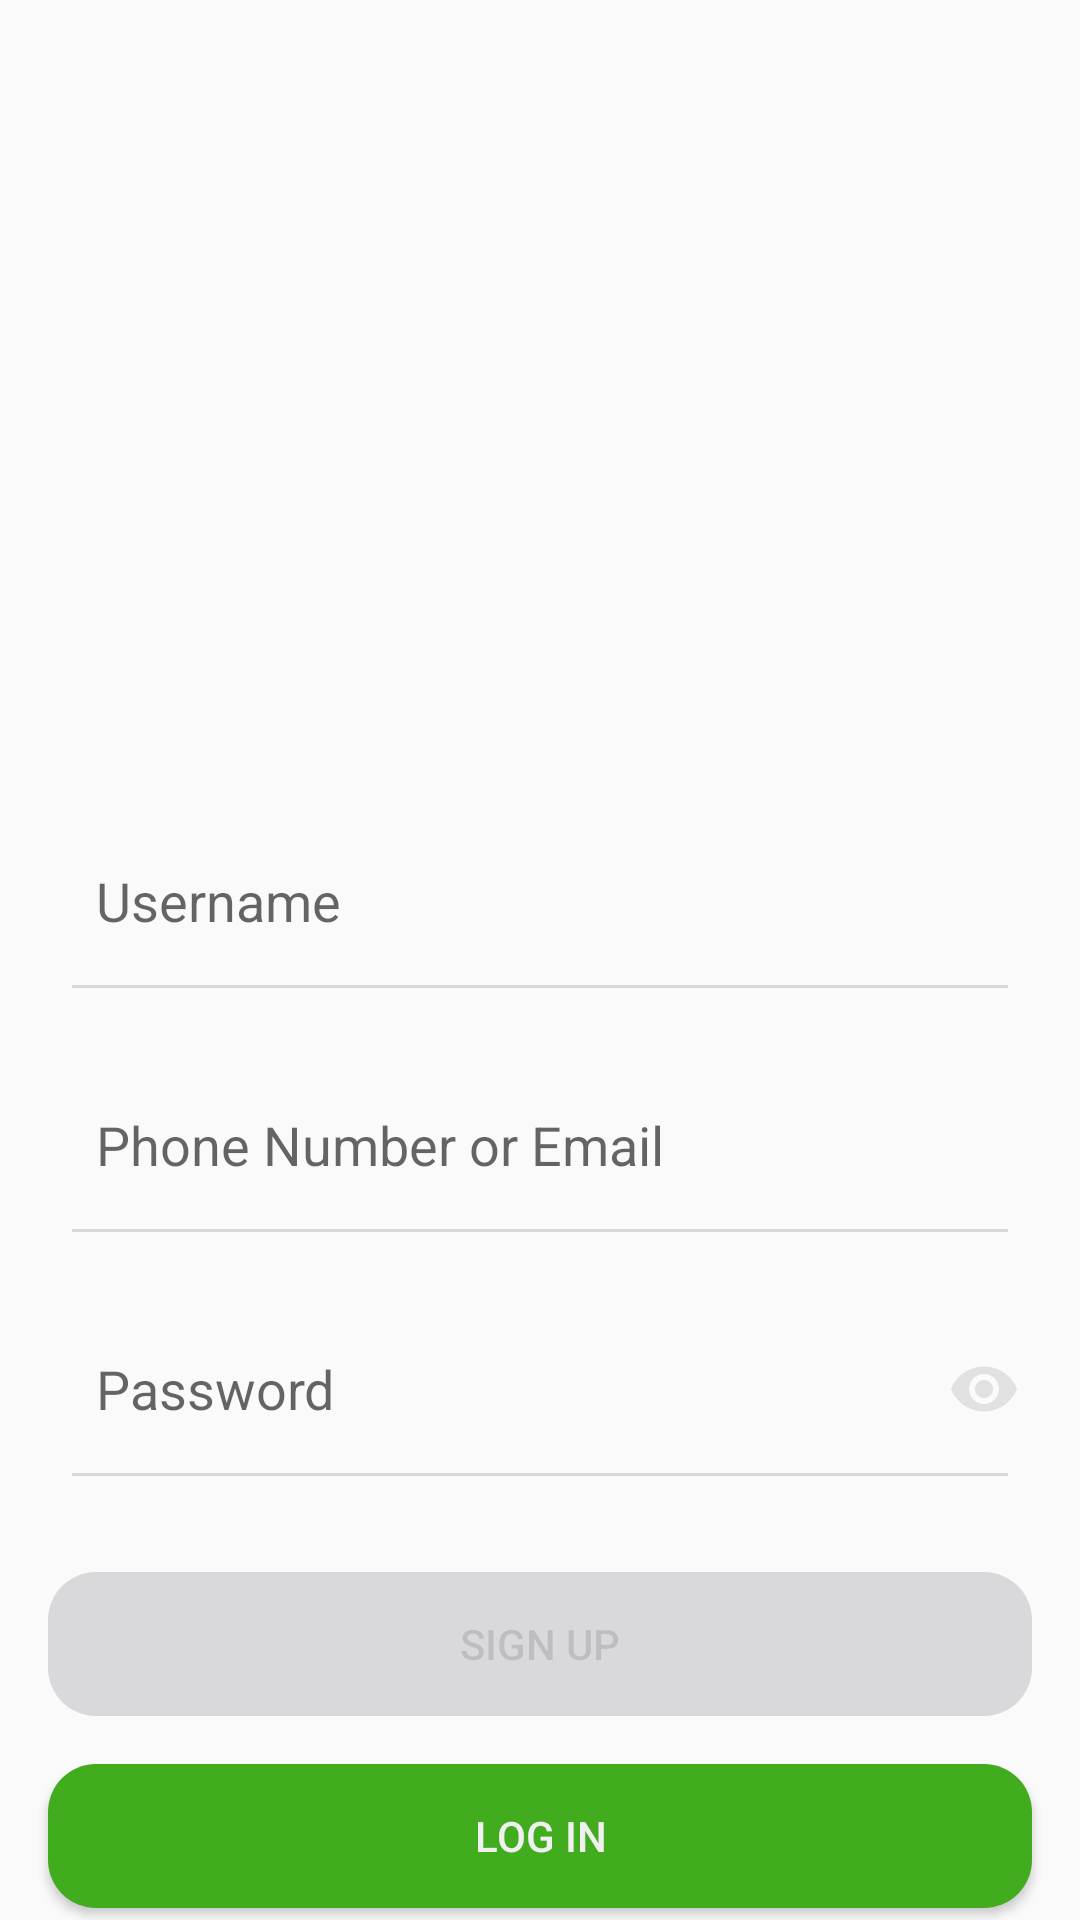

Produce the Android XML layout that renders to this screen, including the resource entries it uses.
<!-- AndroidManifest.xml: application theme Theme.MessengerApp -->
<!-- res/layout/activity_sign_up.xml -->
<?xml version="1.0" encoding="utf-8"?>
<layout xmlns:android="http://schemas.android.com/apk/res/android"
    xmlns:app="http://schemas.android.com/apk/res-auto"
    xmlns:tools="http://schemas.android.com/tools">

    <data>

    </data>

    <androidx.constraintlayout.widget.ConstraintLayout
        android:layout_width="match_parent"
        android:layout_height="match_parent"
        tools:context=".ui.auth.signup.SignUpActivity">

        <ImageView
            android:id="@+id/ic_logo"
            android:layout_width="160dp"
            android:layout_height="160dp"
            android:src="@drawable/ic_messenger_logo"
            android:layout_marginTop="64dp"
            app:layout_constraintTop_toTopOf="parent"
            app:layout_constraintStart_toStartOf="parent"
            app:layout_constraintEnd_toEndOf="parent" />

        <EditText
            android:id="@+id/et_username"
            android:layout_width="match_parent"
            android:layout_height="wrap_content"
            android:hint="@string/username"
            android:ems="10"
            android:background="@null"
            android:layout_marginTop="48dp"
            android:layout_marginHorizontal="16dp"
            android:padding="16dp"
            app:layout_constraintTop_toBottomOf="@+id/ic_logo" />

        <View
            android:id="@+id/divider1"
            android:layout_width="match_parent"
            android:layout_height="1dp"
            android:background="@color/app_grey"
            android:layout_marginHorizontal="24dp"
            app:layout_constraintTop_toBottomOf="@+id/et_username" />

        <EditText
            android:id="@+id/et_phone_or_email"
            android:layout_width="match_parent"
            android:layout_height="wrap_content"
            android:hint="@string/phone_number_or_email"
            android:ems="10"
            android:inputType="textEmailAddress"
            android:background="@null"
            android:layout_marginTop="24dp"
            android:layout_marginHorizontal="16dp"
            android:padding="16dp"
            app:layout_constraintTop_toBottomOf="@+id/divider1" />

        <View
            android:id="@+id/divider2"
            android:layout_width="match_parent"
            android:layout_height="1dp"
            android:background="@color/app_grey"
            android:layout_marginHorizontal="24dp"
            app:layout_constraintTop_toBottomOf="@+id/et_phone_or_email" />

        <EditText
            android:id="@+id/et_password"
            android:layout_width="match_parent"
            android:layout_height="wrap_content"
            android:inputType="textPassword"
            android:hint="@string/password"
            android:ems="10"
            android:background="@null"
            android:layout_marginTop="24dp"
            android:layout_marginHorizontal="16dp"
            android:padding="16dp"
            app:layout_constraintTop_toBottomOf="@+id/divider2" />

        <ImageView
            android:id="@+id/ic_eye"
            android:layout_width="24dp"
            android:layout_height="24dp"
            android:layout_marginEnd="4dp"
            android:src="@drawable/ic_eye_grey"
            app:layout_constraintEnd_toEndOf="@+id/et_password"
            app:layout_constraintBottom_toBottomOf="@+id/et_password"
            app:layout_constraintTop_toTopOf="@+id/et_password"/>

        <View
            android:id="@+id/divider3"
            android:layout_width="match_parent"
            android:layout_height="1dp"
            android:background="@color/app_grey"
            android:layout_marginHorizontal="24dp"
            app:layout_constraintTop_toBottomOf="@+id/et_password" />

        <Button
            android:id="@+id/btn_sign_up"
            android:layout_width="match_parent"
            android:layout_height="wrap_content"
            android:enabled="false"
            android:text="@string/sign_up"
            android:textColor="@color/selector_color_btn_text_watcher"
            android:textSize="14sp"
            android:layout_marginTop="32dp"
            android:layout_marginHorizontal="16dp"
            android:background="@drawable/selector_shape_btn_text_watcher"
            app:layout_constraintTop_toBottomOf="@+id/divider3" />

        <Button
            android:id="@+id/btn_log_in"
            android:layout_width="match_parent"
            android:layout_height="wrap_content"
            android:text="@string/log_in"
            android:textColor="@color/white_light"
            android:textSize="14sp"
            android:layout_marginTop="16dp"
            android:layout_marginHorizontal="16dp"
            android:background="@drawable/shape_btn_corners_16"
            android:backgroundTint="@color/app_green"
            app:layout_constraintTop_toBottomOf="@+id/btn_sign_up" />

    </androidx.constraintlayout.widget.ConstraintLayout>
</layout>
<!-- resources referenced by this layout -->
<resources>
  <color name="app_green">#40AC1E</color>
  <color name="app_grey">#D9D8DA</color>
  <color name="white_light">#F0F0F0</color>
  <!-- drawable ic_eye_grey (drawable) -->
  <vector xmlns:android="http://schemas.android.com/apk/res/android"
      android:width="24dp"
      android:height="24dp"
      android:viewportWidth="24"
      android:viewportHeight="24"
      android:tint="@color/white_extra_light">
    <path
        android:fillColor="@android:color/white"
        android:pathData="M12,4.5C7,4.5 2.73,7.61 1,12c1.73,4.39 6,7.5 11,7.5s9.27,-3.11 11,-7.5c-1.73,-4.39 -6,-7.5 -11,-7.5zM12,17c-2.76,0 -5,-2.24 -5,-5s2.24,-5 5,-5 5,2.24 5,5 -2.24,5 -5,5zM12,9c-1.66,0 -3,1.34 -3,3s1.34,3 3,3 3,-1.34 3,-3 -1.34,-3 -3,-3z"/>
  </vector>
  <!-- drawable selector_shape_btn_text_watcher (drawable) -->
  <?xml version="1.0" encoding="utf-8"?>
  <selector xmlns:android="http://schemas.android.com/apk/res/android">
  
      <item
          android:state_enabled="true">
  
          <shape android:shape="rectangle">
              <solid android:color="@color/app_color"/>
              <corners android:radius="16dp"/>
          </shape>
      </item>
  
      <item
          android:state_enabled="false">
  
          <shape android:shape="rectangle">
              <solid android:color="@color/app_grey"/>
              <corners android:radius="16dp"/>
          </shape>
      </item>
  
  </selector>
  <!-- drawable shape_btn_corners_16 (drawable) -->
  <?xml version="1.0" encoding="utf-8"?>
  <shape xmlns:android="http://schemas.android.com/apk/res/android"
      android:shape="rectangle">
  
      <solid android:color="@color/white_light"/>
      <corners android:radius="16dp"/>
  
  </shape>
  <string name="log_in">Log in</string>
  <string name="password">Password</string>
  <string name="phone_number_or_email">Phone Number or Email</string>
  <string name="sign_up">Sign Up</string>
  <string name="username">Username</string>
  <style name="Theme.MessengerApp" parent="Theme.AppCompat.Light.NoActionBar">
          
          <item name="colorPrimary">@color/app_color</item>
          <item name="colorPrimaryVariant">@color/white</item>
          <item name="colorOnPrimary">@color/app_green</item>
          
          <item name="colorSecondary">@color/app_color</item>
          <item name="colorSecondaryVariant">@color/app_color</item>
          <item name="colorOnSecondary">@color/black</item>
          
          <item name="android:statusBarColor" tools:targetApi="l">?attr/colorPrimaryVariant</item>
          <item name="android:windowLightStatusBar" tools:targetApi="l">true</item>
  
          
      </style>
  <color name="white_extra_light">#E1E1E1</color>
  <color name="app_color">#00A3FE</color>
  <color name="white">#FFFFFFFF</color>
  <color name="black">#FF000000</color>
</resources>
